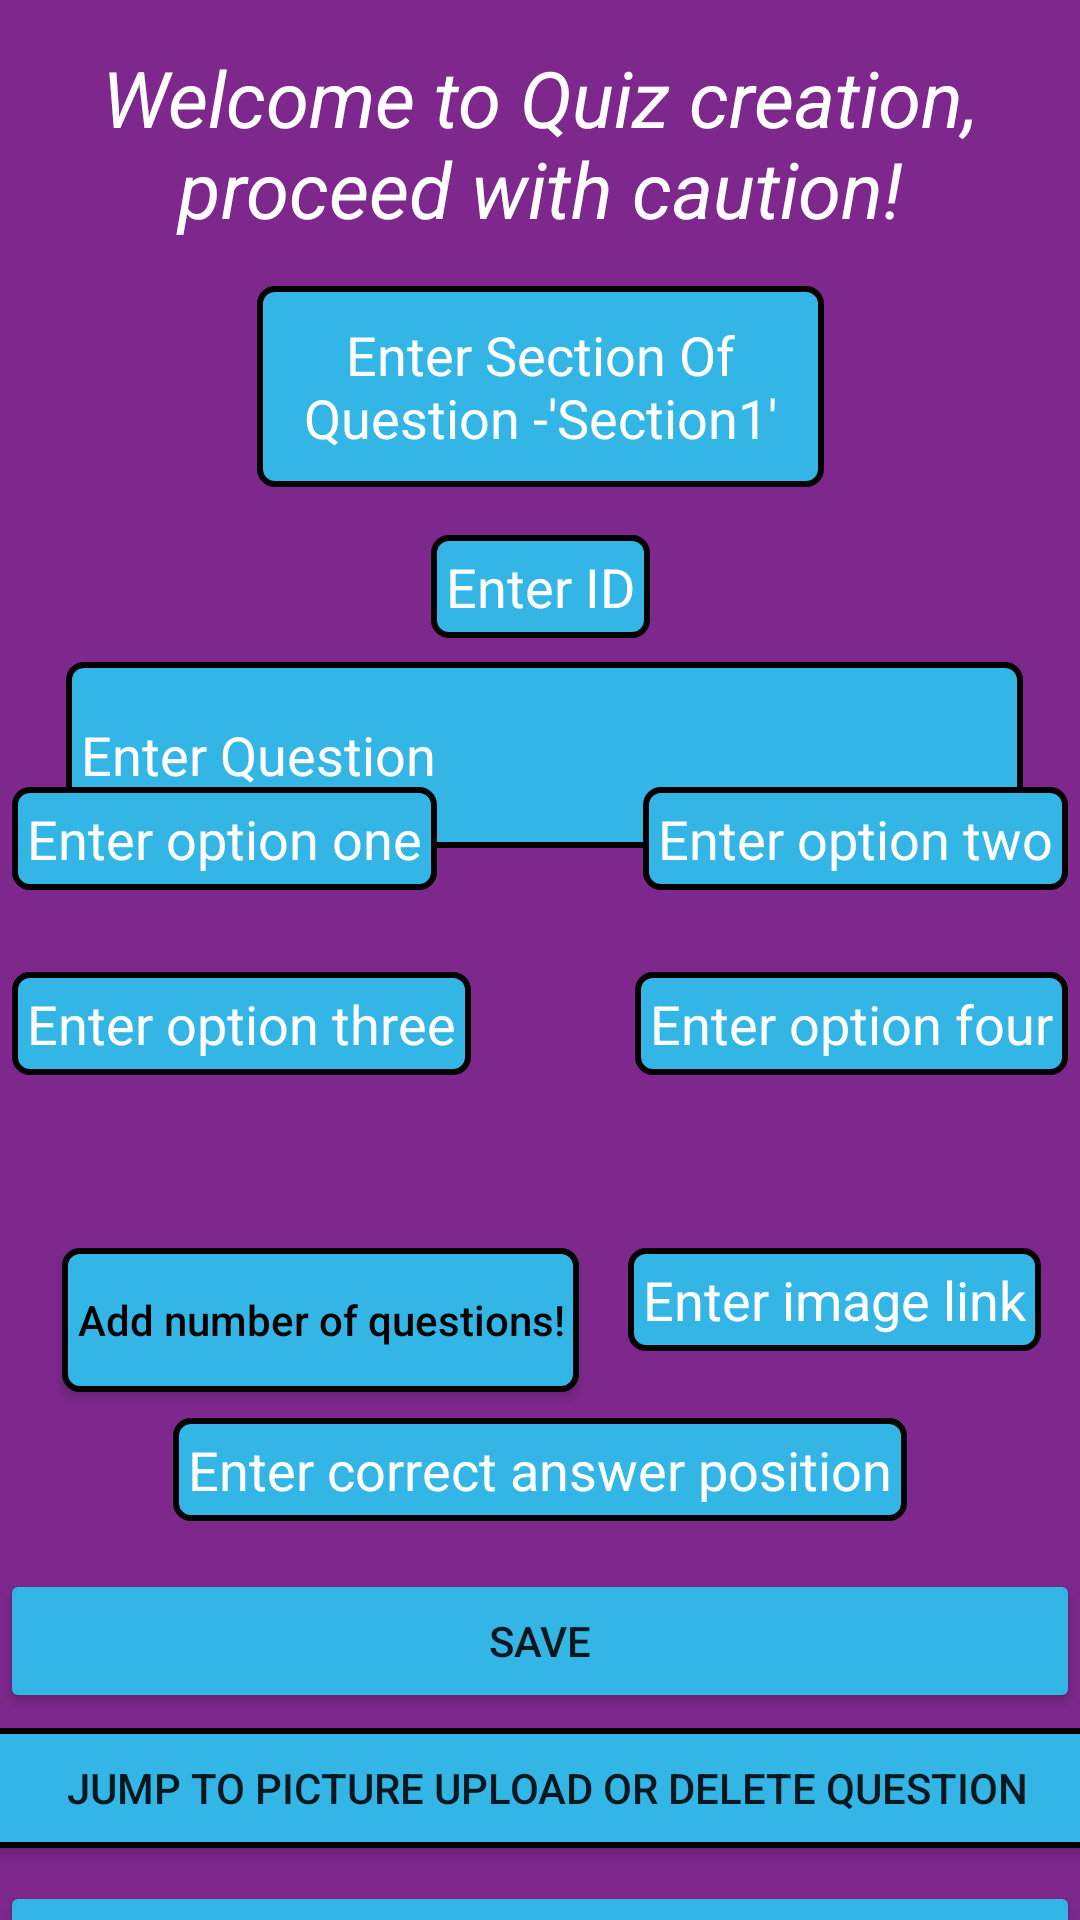

Reconstruct the res/layout file that produces this screen, plus the resources it refers to.
<!-- AndroidManifest.xml: application theme Theme.Custozo -->
<!-- res/layout/activity_create_quiz.xml -->
<?xml version="1.0" encoding="utf-8"?>
<androidx.constraintlayout.widget.ConstraintLayout xmlns:android="http://schemas.android.com/apk/res/android"
    xmlns:app="http://schemas.android.com/apk/res-auto"
    xmlns:tools="http://schemas.android.com/tools"
    android:gravity="center_vertical"
    android:layout_width="match_parent"
    android:layout_height="match_parent"
    android:background="@color/Primary"
    tools:context=".CreateQuiz">


    <TextView

        android:id="@+id/textView2"
        android:layout_width="wrap_content"
        android:layout_height="wrap_content"
        android:gravity="center"
        android:padding="15dp"
        android:text="Welcome to Quiz creation, proceed with caution!"
        android:textColor="@color/white"
        android:textSize="26sp"
        android:textStyle="italic"
        app:layout_constraintBottom_toBottomOf="parent"
        app:layout_constraintEnd_toEndOf="parent"
        app:layout_constraintHorizontal_bias="1.0"
        app:layout_constraintStart_toStartOf="parent"
        app:layout_constraintTop_toTopOf="parent"
        app:layout_constraintVertical_bias="0.0" />

    <Button
        android:id="@+id/sendMain"
        android:layout_width="400dp"
        android:layout_height="40dp"
        android:layout_marginTop="576dp"
        android:background="@drawable/create_option"
        android:text="Jump to picture upload or Delete Question"
        app:layout_constraintEnd_toEndOf="parent"
        app:layout_constraintHorizontal_bias="0.454"
        app:layout_constraintStart_toStartOf="parent"
        app:layout_constraintTop_toTopOf="parent" />

    <EditText
        android:id="@+id/QuizMainID"
        android:layout_width="189dp"
        android:layout_height="67dp"
        android:gravity="center"
        android:hint="Enter Section Of Question -'Section1'"
        android:padding="5dp"
        android:textColorHint="@color/white"
        android:background="@drawable/create_option"
        app:layout_constraintEnd_toEndOf="parent"
        app:layout_constraintStart_toStartOf="parent"
        app:layout_constraintTop_toBottomOf="@+id/textView2" />

    <EditText
        android:background="@drawable/create_option"
        android:id="@+id/QuizID"
        android:layout_width="wrap_content"
        android:layout_height="wrap_content"
        android:layout_marginTop="16dp"
        android:hint="Enter ID"
        android:inputType="number"
        android:padding="5dp"
        android:textColor="@color/white"
        android:textColorHint="@color/white"
        app:layout_constraintEnd_toEndOf="parent"
        app:layout_constraintStart_toStartOf="parent"
        app:layout_constraintTop_toBottomOf="@+id/QuizMainID" />

    <EditText
        android:id="@+id/QuizQuestion"
        android:layout_width="319dp"
        android:layout_height="62dp"
        android:layout_marginTop="8dp"

        android:background="@drawable/create_option"
        android:hint="Enter Question"
        android:inputType="text"
        android:padding="5dp"
        android:textColor="@color/black"
        android:textColorHint="@color/white"
        app:layout_constraintEnd_toEndOf="parent"
        app:layout_constraintHorizontal_bias="0.537"
        app:layout_constraintStart_toStartOf="parent"
        app:layout_constraintTop_toBottomOf="@+id/QuizID" />

    <EditText
        android:id="@+id/QuizOptionOne"
        android:layout_width="wrap_content"
        android:layout_height="wrap_content"
        android:layout_marginStart="4dp"

        android:background="@drawable/create_option"
        android:hint="Enter option one"

        android:padding="5dp"
        android:textColor="@color/black"
        android:textColorHint="@color/white"
        app:layout_constraintBottom_toBottomOf="parent"
        app:layout_constraintStart_toStartOf="parent"
        app:layout_constraintTop_toTopOf="parent"
        app:layout_constraintVertical_bias="0.433" />


    <EditText
        android:id="@+id/QuizOptionTwo"
        android:layout_width="0dp"
        android:layout_height="wrap_content"
        android:layout_marginEnd="4dp"
        android:background="@drawable/create_option"
        android:hint="Enter option two"

        android:padding="5dp"
        android:textColor="@color/black"
        android:textColorHint="@color/white"
        app:layout_constraintBottom_toBottomOf="parent"
        app:layout_constraintEnd_toEndOf="parent"
        app:layout_constraintTop_toTopOf="parent"
        app:layout_constraintVertical_bias="0.433" />

    <EditText
        android:id="@+id/QuizOptionThree"
        android:layout_width="wrap_content"
        android:layout_height="wrap_content"
        android:layout_marginStart="4dp"
        android:background="@drawable/create_option"
        android:hint="Enter option three"

        android:padding="5dp"
        android:textColor="@color/black"
        android:textColorHint="@color/white"
        app:layout_constraintBottom_toBottomOf="parent"
        app:layout_constraintStart_toStartOf="parent"
        app:layout_constraintTop_toBottomOf="@+id/QuizOptionOne"
        app:layout_constraintVertical_bias="0.088" />

    <EditText
        android:id="@+id/QuizOptionFour"
        android:layout_width="0dp"
        android:layout_height="wrap_content"
        android:layout_marginEnd="4dp"
        android:background="@drawable/create_option"
        android:hint="Enter option four"

        android:padding="5dp"
        android:textColor="@color/black"
        android:textColorHint="@color/white"
        app:layout_constraintBottom_toBottomOf="parent"
        app:layout_constraintEnd_toEndOf="parent"
        app:layout_constraintTop_toBottomOf="@+id/QuizOptionTwo"
        app:layout_constraintVertical_bias="0.088" />

    <EditText
        android:id="@+id/QuizCorrectAnswer"
        android:layout_width="wrap_content"
        android:layout_height="wrap_content"
        android:layout_marginTop="260dp"
        android:background="@drawable/create_option"
        android:hint="Enter correct answer position"
        android:inputType="number"
        android:padding="5dp"
        android:textColor="@color/black"
        android:textColorHint="@color/white"
        app:layout_constraintEnd_toEndOf="parent"
        app:layout_constraintStart_toStartOf="parent"
        app:layout_constraintTop_toBottomOf="@+id/QuizID" />

    <Button
        android:id="@+id/questionNumber"
        android:layout_width="wrap_content"
        android:layout_height="wrap_content"
        android:layout_marginStart="4dp"
        android:layout_marginTop="416dp"
        android:background="@drawable/create_option"
        android:inputType="number"
        android:padding="5dp"
        android:text="Add number of questions!"
        android:textColor="@color/black"
        android:textColorHint="@color/black"
        app:layout_constraintEnd_toStartOf="@+id/etImageLink"
        app:layout_constraintStart_toStartOf="parent"
        app:layout_constraintTop_toTopOf="parent" />

    <EditText
        android:id="@+id/etImageLink"
        android:layout_width="wrap_content"
        android:layout_height="wrap_content"
        android:layout_marginTop="416dp"
        android:background="@drawable/create_option"
        android:hint="Enter image link"
        android:padding="5dp"
        android:textColor="@color/black"
        android:textColorHint="@color/white"
        app:layout_constraintEnd_toEndOf="parent"
        app:layout_constraintHorizontal_bias="0.941"
        app:layout_constraintStart_toStartOf="parent"
        app:layout_constraintTop_toTopOf="parent" />

    <Button
        android:id="@+id/Save"
        android:layout_width="0dp"
        android:layout_height="wrap_content"
        android:layout_marginTop="16dp"
        android:backgroundTint="@android:color/holo_blue_light"
        android:text="Save"
        app:layout_constraintEnd_toEndOf="parent"
        app:layout_constraintHorizontal_bias="1.0"
        app:layout_constraintStart_toStartOf="parent"
        app:layout_constraintTop_toBottomOf="@+id/QuizCorrectAnswer" />

    <Button
        android:id="@+id/btnEnd"
        android:layout_width="0dp"
        android:layout_height="wrap_content"
        android:layout_marginTop="120dp"
        android:backgroundTint="@android:color/holo_blue_light"
        android:text="FINISH"
        app:layout_constraintEnd_toEndOf="parent"
        app:layout_constraintHorizontal_bias="0.0"
        app:layout_constraintStart_toStartOf="parent"
        app:layout_constraintTop_toBottomOf="@+id/QuizCorrectAnswer" />


</androidx.constraintlayout.widget.ConstraintLayout>
<!-- resources referenced by this layout -->
<resources>
  <color name="Primary">#7E288D</color>
  <color name="black">#FF000000</color>
  <color name="white">#FFFFFFFF</color>
  <!-- drawable create_option (drawable-v24) -->
  <?xml version="1.0" encoding="utf-8"?>
  <shape xmlns:android="http://schemas.android.com/apk/res/android"
      android:shape="rectangle"
      >
  
  
      <solid android:color="@android:color/holo_blue_light"/>
  
      <corners android:radius="5dp"/>
  
      <stroke android:width="2dp"
          android:color="@color/black"/>
  
  
  
  
  </shape>
  <style name="Theme.Custozo" parent="Theme.MaterialComponents.DayNight.DarkActionBar">
          
          <item name="colorPrimary">@color/purple_500</item>
          <item name="colorPrimaryVariant">@color/purple_700</item>
          <item name="colorOnPrimary">@color/white</item>
          
          <item name="colorSecondary">@color/teal_200</item>
          <item name="colorSecondaryVariant">@color/teal_700</item>
          <item name="colorOnSecondary">@color/black</item>
          
          <item name="android:statusBarColor" tools:targetApi="l">?attr/colorPrimaryVariant</item>
          
      </style>
  <color name="purple_500">#FF6200EE</color>
  <color name="purple_700">#FF3700B3</color>
  <color name="teal_200">#FF03DAC5</color>
  <color name="teal_700">#FF018786</color>
</resources>
